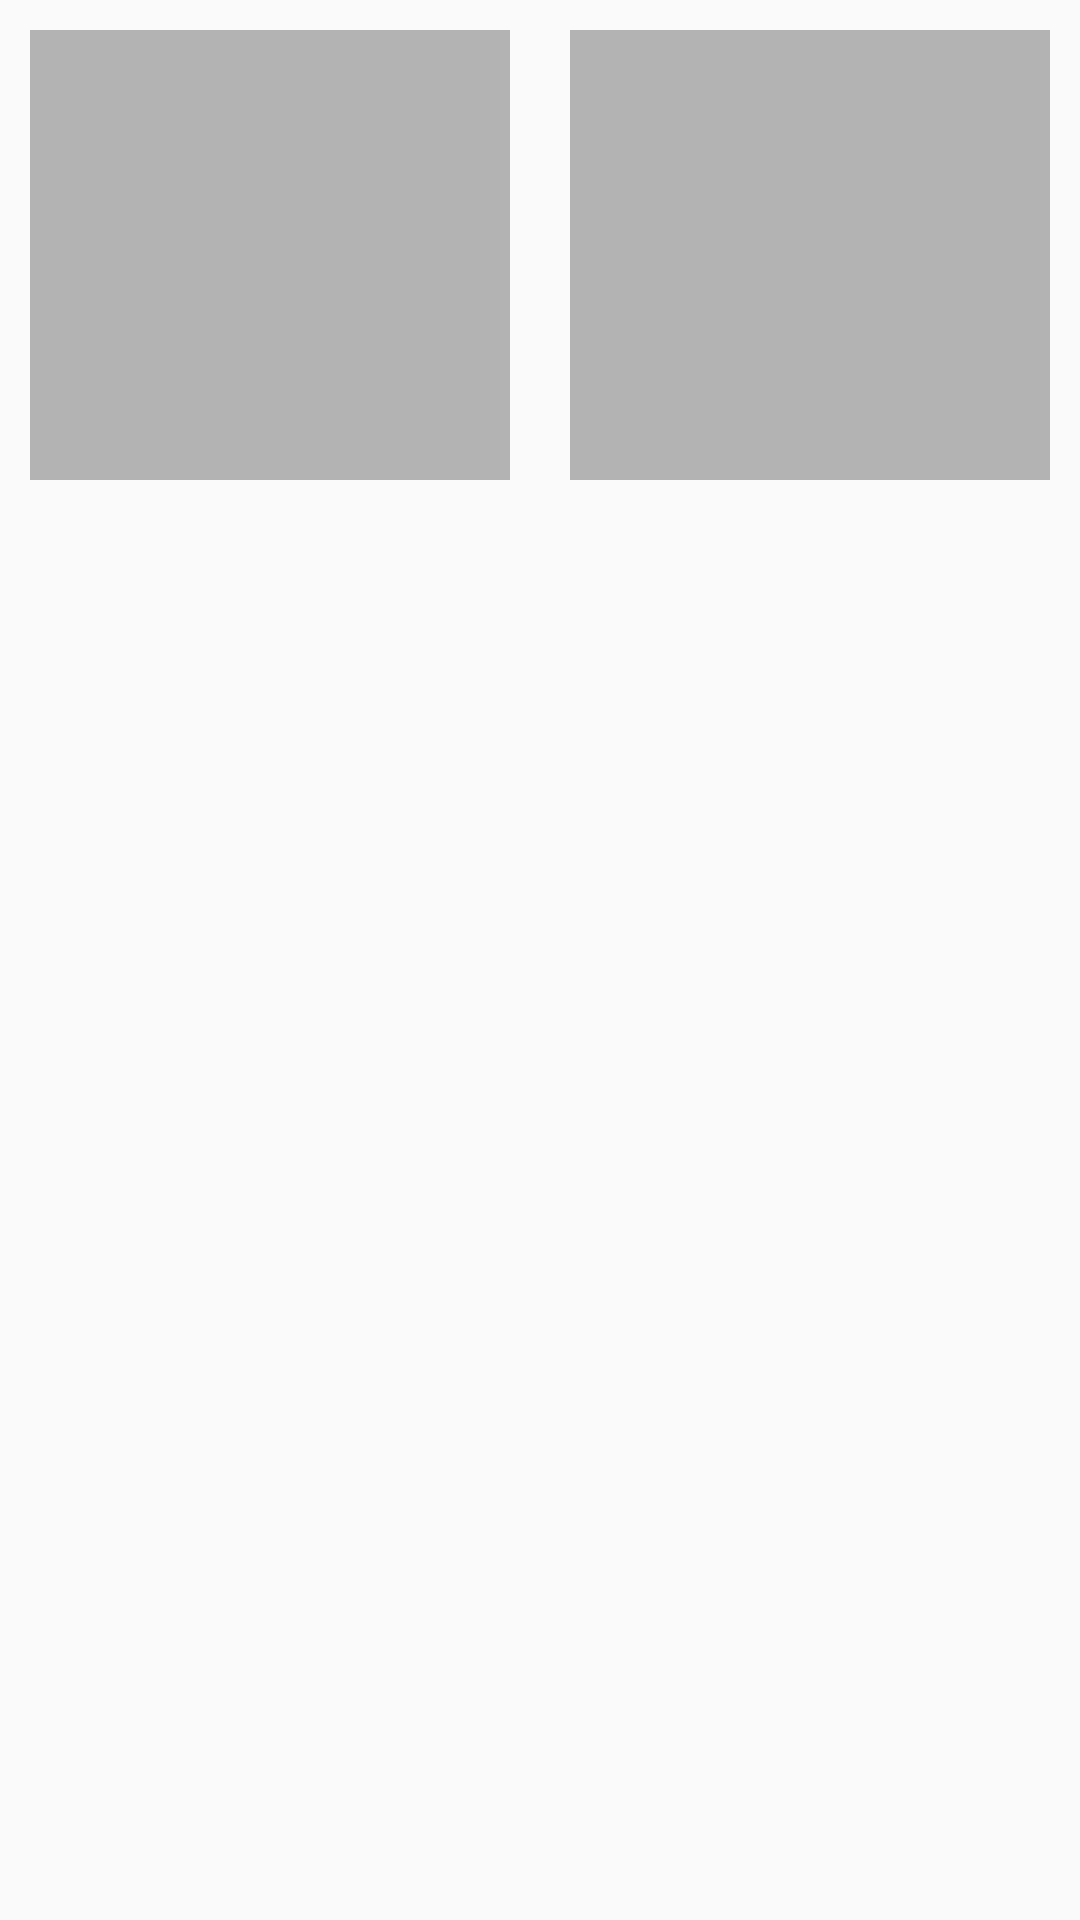

Layout XML and referenced resources for this Android screen:
<!-- AndroidManifest.xml: application theme AppTheme -->
<!-- res/layout/shimmer_layout.xml -->
<?xml version="1.0" encoding="utf-8"?>
<LinearLayout xmlns:android="http://schemas.android.com/apk/res/android"
    xmlns:app="http://schemas.android.com/apk/res-auto"
    xmlns:tools="http://schemas.android.com/tools"
    android:layout_width="match_parent"
    android:layout_height="wrap_content"
    android:orientation="horizontal">

  <ImageView
      android:id="@+id/profileImage2"
      android:layout_width="0dp"
      android:layout_height="150dp"
      android:layout_weight="1"
      android:layout_margin="10dp"
      app:layout_constraintStart_toStartOf="parent"
      app:layout_constraintTop_toTopOf="parent"
      android:background="#B3B3B3" />

  <ImageView
      android:id="@+id/profileImage"
      android:layout_width="0dp"
      android:layout_height="150dp"
      android:layout_weight="1"
      android:layout_margin="10dp"
      app:layout_constraintStart_toStartOf="parent"
      app:layout_constraintTop_toTopOf="parent"
      android:background="#B3B3B3" />
</LinearLayout>
<!-- resources referenced by this layout -->
<resources>
  <style name="AppTheme" parent="Theme.AppCompat.Light.DarkActionBar">
          
          <item name="colorPrimary">@color/colorPrimary</item>
          <item name="colorPrimaryDark">@color/colorPrimaryDark</item>
          <item name="colorAccent">@color/colorAccent</item>
          <item name="android:forceDarkAllowed">true</item>
      </style>
  <color name="colorPrimary">#37CD3A</color>
  <color name="colorPrimaryDark">#3700B3</color>
  <color name="colorAccent">#03DAC5</color>
</resources>
